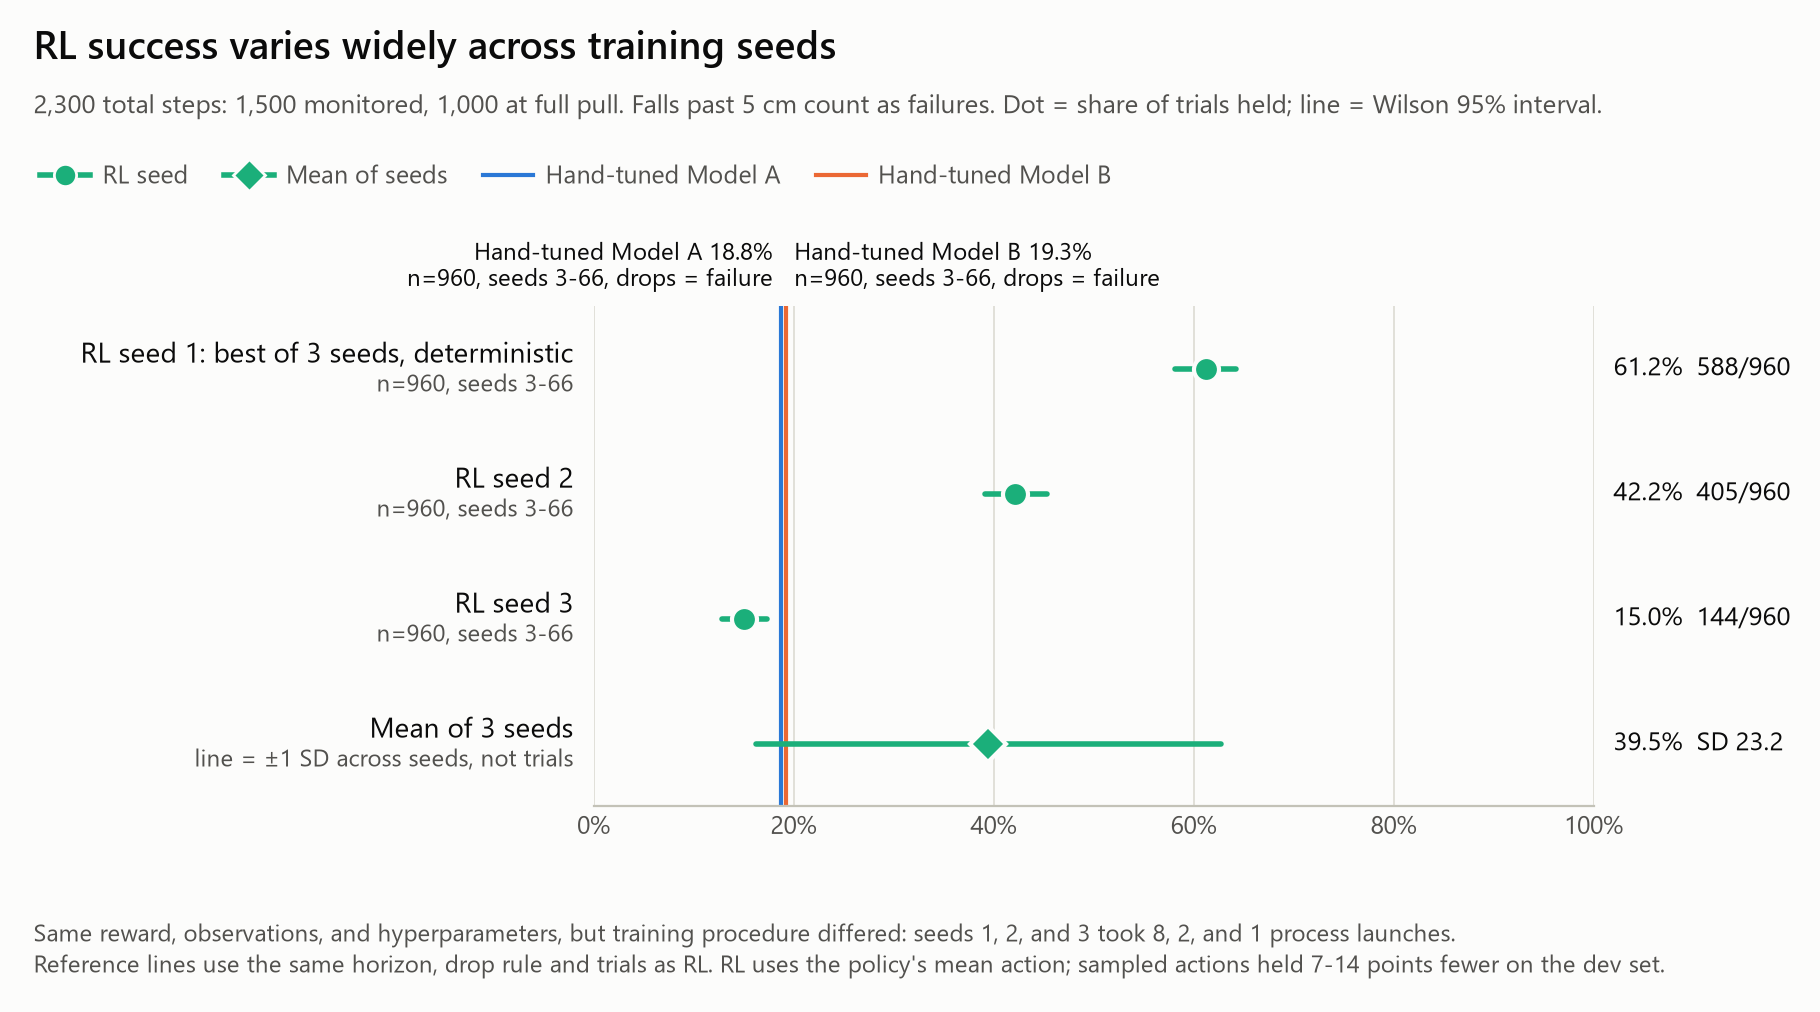

The data file committed next to this chart (first rows):
item, kind, n, held, rate_pct, wilson_lo_pct, wilson_hi_pct, sd_pct, seeds_shown, counts_formation_drops_as_failures, max_steps_flag, total_steps, monitored_steps, full_pull_steps, horizon_source, data_source
RL seed 1: best of 3 seeds, deterministi…, seed, 960, 588, 61.25, 58.13, 64.28, , 3-66, True, --max-steps 1500 (after settle), 2300, 1500, 1000, results.md, section "Baseline comparabil…, Data/rl_seed1_1005trial_results.jsonl
RL seed 2, seed, 960, 405, 42.19, 39.10, 45.34, , 3-66, True, --max-steps 1500 (after settle), 2300, 1500, 1000, results.md, section "Baseline comparabil…, Data/rl_seed2_1005trial_results.jsonl
RL seed 3, seed, 960, 144, 15.00, 12.88, 17.40, , 3-66, True, --max-steps 1500 (after settle), 2300, 1500, 1000, results.md, section "Baseline comparabil…, Data/rl_seed3_1005trial_results.jsonl
Mean of 3 seeds, mean, , , 39.48, , , 23.24, , True, --max-steps 1500 (after settle), 2300, 1500, 1000, results.md, section "Baseline comparabil…, computed from the seed rows; SD uses n-1
Hand-tuned Model A, reference, 960, 180, 18.75, 16.41, 21.34, , 3-66, True, --max-steps 2300, 2300, 1500, 1000, results.md, section "Pre-registered eval…, Data/handtuned_modelA_2300step_results.j…
Hand-tuned Model B, reference, 960, 185, 19.27, 16.90, 21.89, , 3-66, True, --max-steps 2300, 2300, 1500, 1000, results.md, section "Pre-registered eval…, Data/handtuned_modelB_2300step_results.j…
